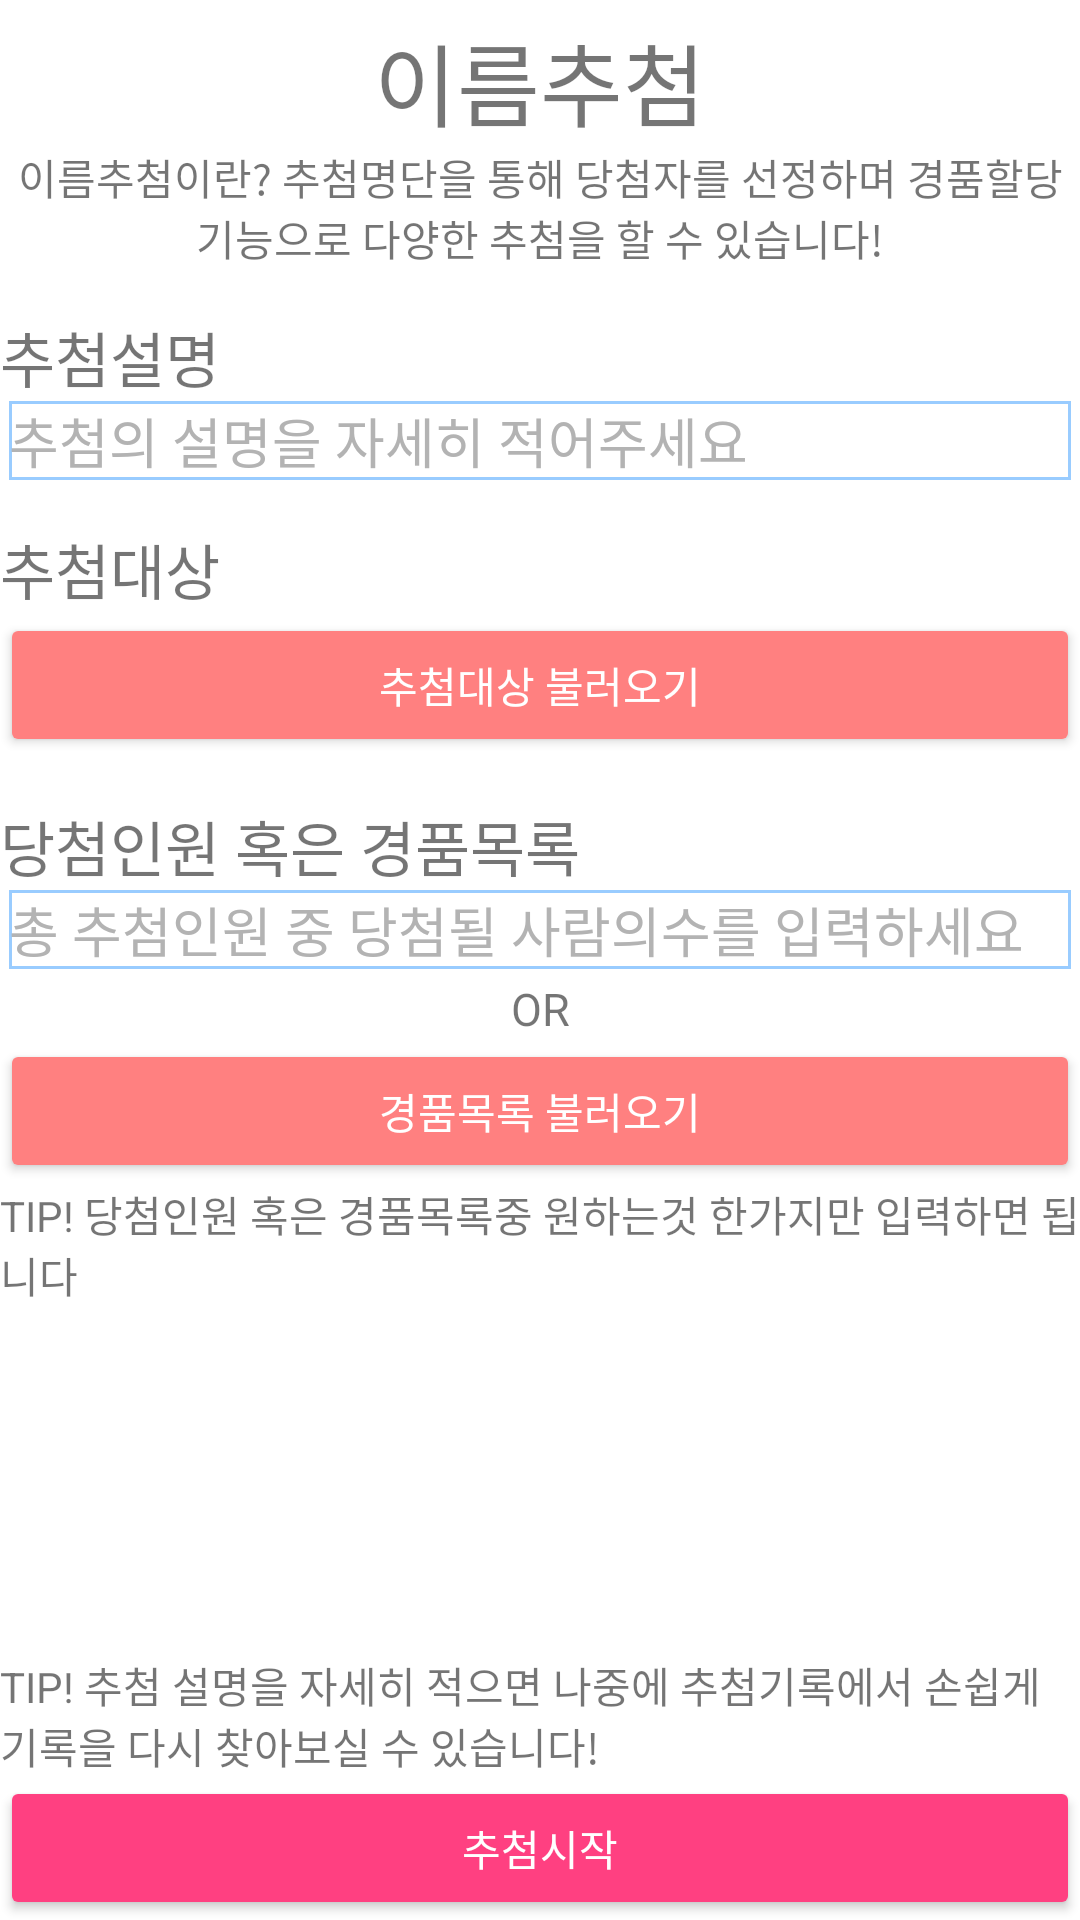

This screen was rendered from an Android layout file. Write that file and the resources it references.
<!-- AndroidManifest.xml: application theme AppTheme -->
<!-- res/layout/content_lottery2.xml -->
<?xml version="1.0" encoding="utf-8"?>
<android.support.constraint.ConstraintLayout xmlns:android="http://schemas.android.com/apk/res/android"
    xmlns:tools="http://schemas.android.com/tools"
    android:layout_width="match_parent"
    android:layout_height="match_parent"
    xmlns:app="http://schemas.android.com/apk/res-auto"
    android:background="#ffffff">

    <TextView
        android:id="@+id/textView7"
        android:layout_width="match_parent"
        android:layout_height="wrap_content"
        android:text="이름추첨"
        android:textAlignment="center"
        android:layout_marginTop="5dp"
        android:textSize="30dp"
        app:layout_constraintTop_toTopOf="parent" />

    <TextView
        android:id="@+id/textView8"
        android:layout_width="match_parent"
        android:layout_height="wrap_content"
        android:text="이름추첨이란? 추첨명단을 통해 당첨자를 선정하며 경품할당 기능으로 다양한 추첨을 할 수 있습니다!"
        android:textAlignment="center"
        app:layout_constraintTop_toBottomOf="@id/textView7" />

    <TextView
        android:id="@+id/textView4"
        android:layout_width="wrap_content"
        android:layout_height="wrap_content"
        android:layout_marginTop="15dp"
        android:text="추첨설명"
        android:textSize="20dp"
        app:layout_constraintTop_toBottomOf="@id/textView8" />

    <EditText
        android:id="@+id/txtLottery2Description"
        android:layout_width="match_parent"
        android:layout_height="wrap_content"
        android:ems="3"
        android:inputType="textPersonName"
        android:textColorHint="#b3b3b3"
        android:hint="추첨의 설명을 자세히 적어주세요"
        android:background="@drawable/style_edittext_1"
        android:layout_marginLeft="3dp"
        android:layout_marginRight="3dp"
        app:layout_constraintTop_toBottomOf="@id/textView4" />

    <TextView
        android:id="@+id/textView5"
        android:layout_width="wrap_content"
        android:layout_height="wrap_content"
        android:layout_marginTop="15dp"
        android:text="추첨대상"
        android:textSize="20dp"
        app:layout_constraintTop_toBottomOf="@id/txtLottery2Description" />

    <Button
        android:id="@+id/btnLottery2GetMemberList"
        android:layout_width="match_parent"
        android:layout_height="wrap_content"
        android:text="추첨대상 불러오기"
        android:theme="@style/AppTheme.Button.Red"
        app:layout_constraintTop_toBottomOf="@id/textView5"/>

    <TextView
        android:id="@+id/textView6"
        android:layout_width="wrap_content"
        android:layout_height="wrap_content"
        android:layout_marginTop="15dp"
        android:text="당첨인원 혹은 경품목록"
        android:textSize="20dp"
        app:layout_constraintTop_toBottomOf="@id/btnLottery2GetMemberList" />

    <EditText
        android:id="@+id/txtLottery2Wim"
        android:layout_width="match_parent"
        android:layout_height="wrap_content"
        android:ems="10"
        android:inputType="number"
        android:textColorHint="#b3b3b3"
        android:hint="총 추첨인원 중 당첨될 사람의수를 입력하세요"
        android:background="@drawable/style_edittext_1"
        android:layout_marginLeft="3dp"
        android:layout_marginRight="3dp"
        app:layout_constraintTop_toBottomOf="@id/textView6" />

    <TextView
        android:id="@+id/textView10"
        android:layout_width="match_parent"
        android:layout_height="wrap_content"
        android:layout_marginTop="3dp"
        android:text="OR"
        android:textSize="15dp"
        android:textAlignment="center"
        app:layout_constraintTop_toBottomOf="@id/txtLottery2Wim" />

    <Button
        android:id="@+id/btnLottery2GetPrizeList"
        android:layout_width="match_parent"
        android:layout_height="wrap_content"
        android:text="경품목록 불러오기"
        android:theme="@style/AppTheme.Button.Red"
        app:layout_constraintTop_toBottomOf="@id/textView10"/>

    <TextView
        android:id="@+id/textView11"
        android:layout_width="wrap_content"
        android:layout_height="wrap_content"
        android:text="TIP! 당첨인원 혹은 경품목록중 원하는것 한가지만 입력하면 됩니다"
        app:layout_constraintTop_toBottomOf="@id/btnLottery2GetPrizeList" />


    <TextView
        android:id="@+id/textView9"
        android:layout_width="wrap_content"
        android:layout_height="wrap_content"
        android:text="TIP! 추첨 설명을 자세히 적으면 나중에 추첨기록에서 손쉽게 기록을 다시 찾아보실 수 있습니다!"
        app:layout_constraintBottom_toTopOf="@id/btnLottery2Start" />

    <Button
        android:id="@+id/btnLottery2Start"
        android:layout_width="match_parent"
        android:layout_height="wrap_content"
        android:text="추첨시작"
        style="@style/Widget.AppCompat.Button.Colored"
        app:layout_constraintBottom_toBottomOf="parent"/>


</android.support.constraint.ConstraintLayout>
<!-- resources referenced by this layout -->
<resources>
  <!-- drawable style_edittext_1 (drawable) -->
  <?xml version="1.0" encoding="utf-8"?>
  <selector xmlns:android="http://schemas.android.com/apk/res/android">
      <item>
          <shape android:shape="rectangle">
              <solid android:color="#ffffff"/>
              <stroke
                  android:color="#99ccff"
                  android:width="1dp"
                  />
              
          </shape>
      </item>
  </selector>
  <style name="AppTheme.Button.Red" parent="Widget.AppCompat.Button.Colored">
          <item name="colorButtonNormal">@color/Red</item>
          <item name="android:textColor">@color/White</item>
      </style>
  <style name="AppTheme" parent="Theme.AppCompat.Light.DarkActionBar">
          
          <item name="colorPrimary">@color/colorPrimary</item>
          <item name="colorPrimaryDark">@color/colorPrimaryDark</item>
          <item name="colorAccent">@color/colorAccent</item>
      </style>
  <color name="Red">#ff8080</color>
  <color name="White">#FFFFFF</color>
  <color name="colorPrimary">#3F51B5</color>
  <color name="colorPrimaryDark">#303F9F</color>
  <color name="colorAccent">#FF4081</color>
</resources>
